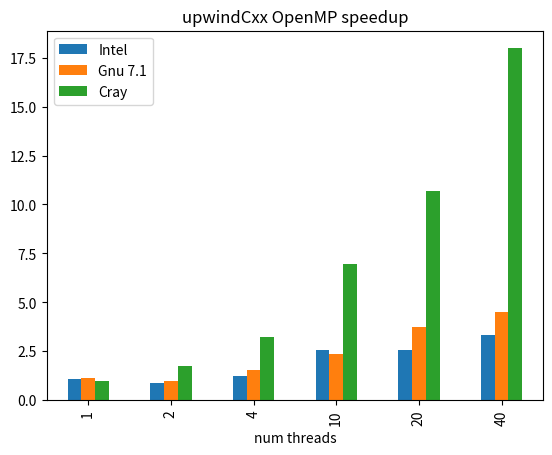

Generate this figure with matplotlib:
import pandas as pd
import matplotlib.pylab as plt
import numpy

# [redacted]
# the exec time by 10
df = pd.DataFrame({'num threads': [1, 2, 4, 10, 20, 40],
	              'Gnu 7.1 times': numpy.array([9*60+37., 11*60+4., 6*60+58., 4*60+34., 2*60+51., 2*60+23.]),
	              'Intel times': numpy.array([9*60+44., 11*60+55., 8*60+43., 4*60+11., 4*60+11., 3*60+12.]),
	              'Cray times': numpy.array([10*60+42., 6*60+7., 3*60+19., 1*60+32., 0*60+60., 0*60+35.7]), 
                      'Gnu 6.1 i7': numpy.array([996., 573., 403., 266., 264., 233.,]),
})

# add speedup columns
for k in ["Gnu 7.1", "Intel", "Cray"]:
	colname = k
	df[colname] = df["Cray times"].tolist()[0]/numpy.array(df[k + " times"].tolist())


df.plot(kind='bar', x='num threads', y=['Intel', 'Gnu 7.1', 'Cray'])
plt.title('upwindCxx OpenMP speedup')
plt.show()
